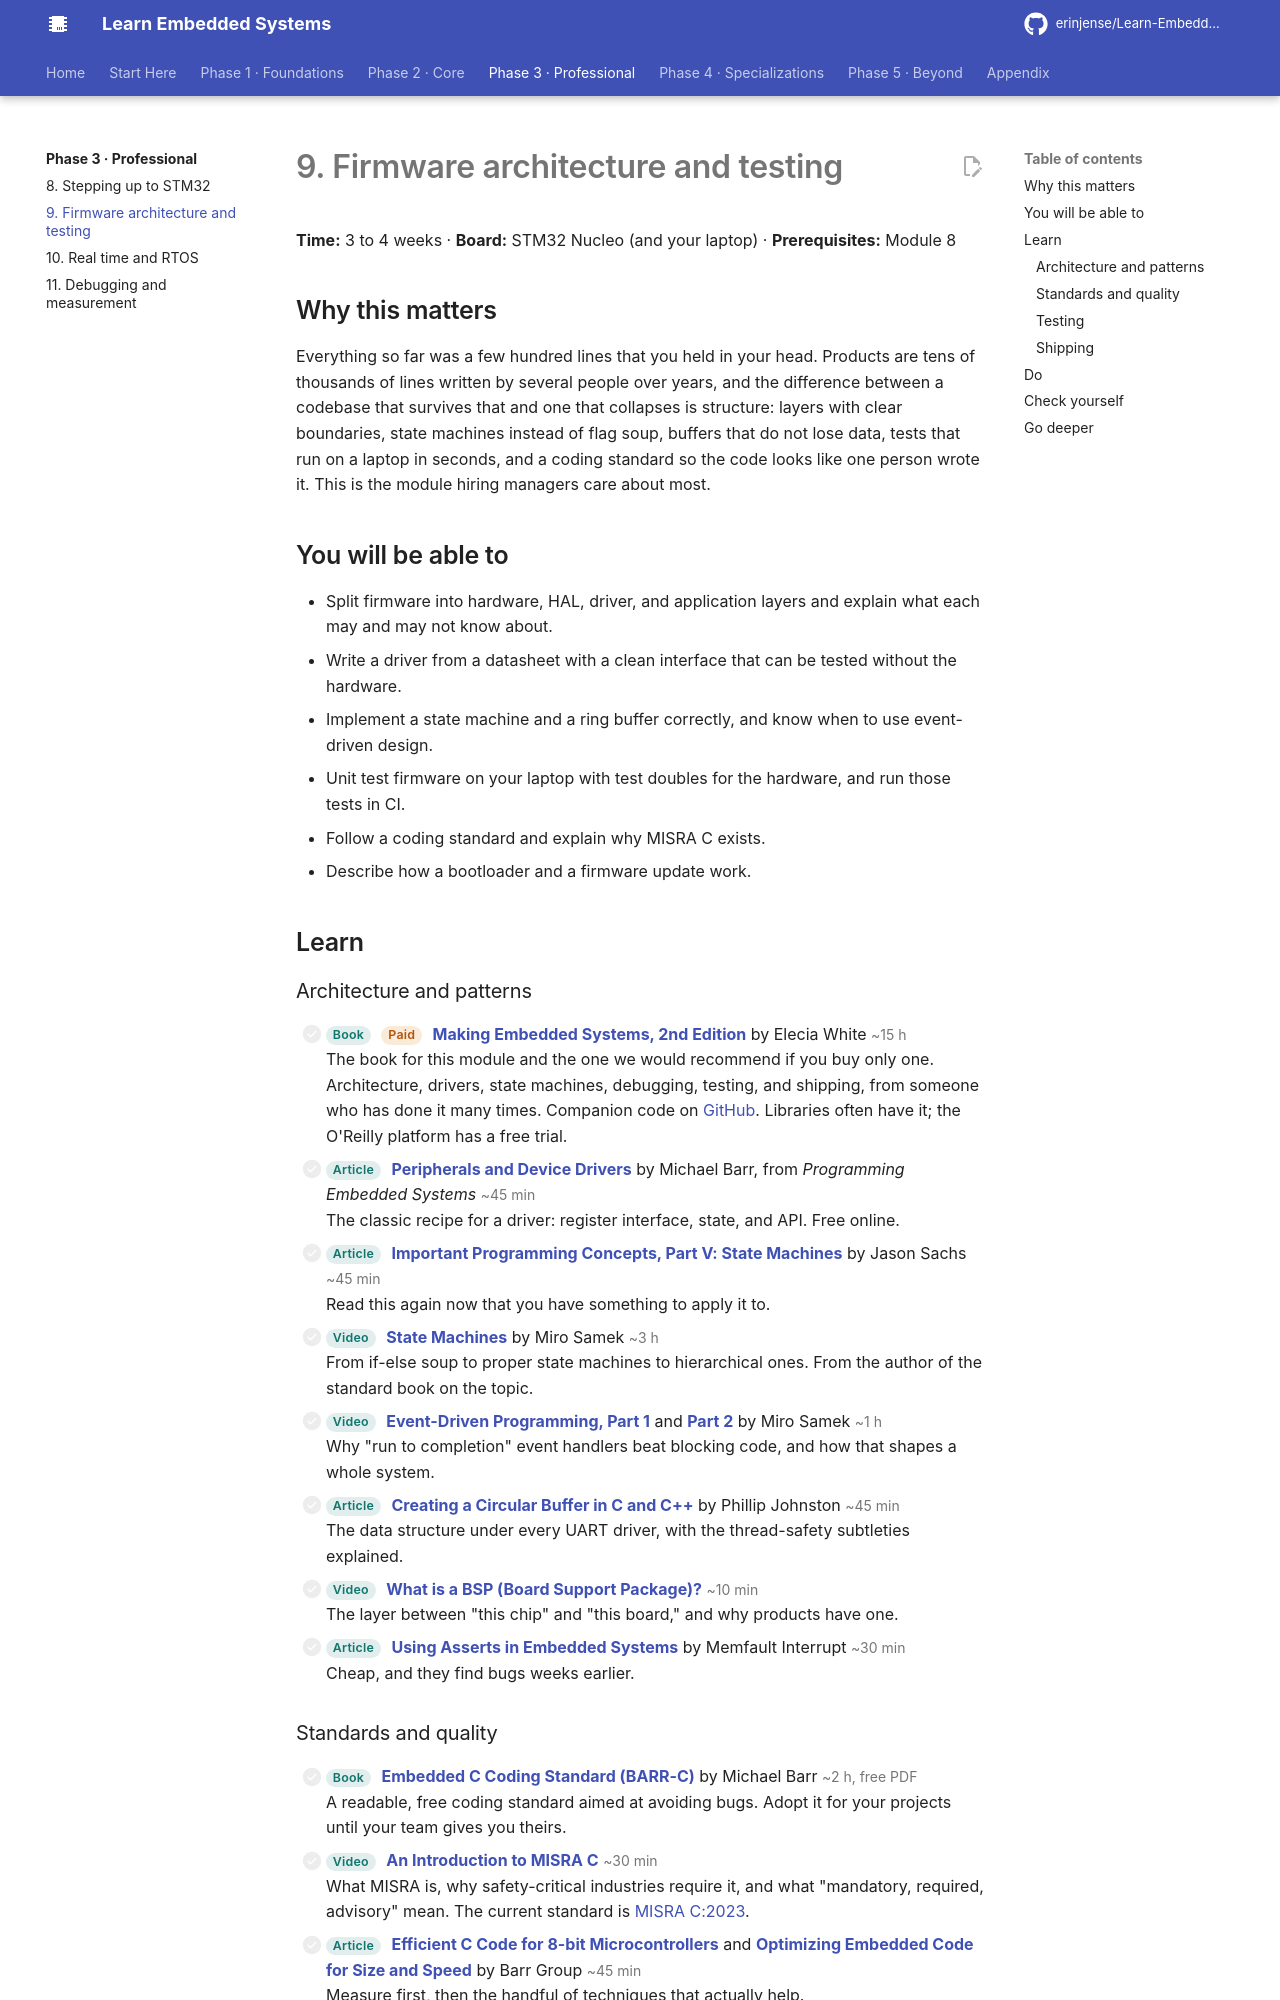

repository: erinjense/Learn-Embedded-Systems · page: phase-3-professional/09-firmware-architecture/index.html · generator: mkdocs

# 9. Firmware architecture and testing

**Time:** 3 to 4 weeks · **Board:** STM32 Nucleo (and your laptop) · **Prerequisites:** Module 8

## Why this matters

Everything so far was a few hundred lines that you held in your head. Products are tens of thousands of lines written by several people over years, and the difference between a codebase that survives that and one that collapses is structure: layers with clear boundaries, state machines instead of flag soup, buffers that do not lose data, tests that run on a laptop in seconds, and a coding standard so the code looks like one person wrote it. This is the module hiring managers care about most.

## You will be able to

- Split firmware into hardware, HAL, driver, and application layers and explain what each may and may not know about.
- Write a driver from a datasheet with a clean interface that can be tested without the hardware.
- Implement a state machine and a ring buffer correctly, and know when to use event-driven design.
- Unit test firmware on your laptop with test doubles for the hardware, and run those tests in CI.
- Follow a coding standard and explain why MISRA C exists.
- Describe how a bootloader and a firmware update work.

## Learn

### Architecture and patterns

- [ ] <span class="les-tag">Book</span> <span class="les-tag les-paid">Paid</span> **[Making Embedded Systems, 2nd Edition](https://www.oreilly.com/library/view/making-embedded-systems/9781098151539/)** by Elecia White <span class="les-time">~15 h</span><br>The book for this module and the one we would recommend if you buy only one. Architecture, drivers, state machines, debugging, testing, and shipping, from someone who has done it many times. Companion code on [GitHub](https://github.com/eleciawhite/making-embedded-systems). Libraries often have it; the O'Reilly platform has a free trial.
- [ ] <span class="les-tag">Article</span> **[Peripherals and Device Drivers](https://barrgroup.com/embedded-systems/books/programming-embedded-systems/peripherals-device-drivers)** by Michael Barr, from *Programming Embedded Systems* <span class="les-time">~45 min</span><br>The classic recipe for a driver: register interface, state, and API. Free online.
- [ ] <span class="les-tag">Article</span> **[Important Programming Concepts, Part V: State Machines](https://www.embeddedrelated.com/showarticle/723.php)** by Jason Sachs <span class="les-time">~45 min</span><br>Read this again now that you have something to apply it to.
- [ ] <span class="les-tag">Video</span> **[State Machines](https://www.youtube.com/playlist?list=PLPW8O6W-1chxym7TgIPV9k5E8YJtSBToI)** by Miro Samek <span class="les-time">~3 h</span><br>From if-else soup to proper state machines to hierarchical ones. From the author of the standard book on the topic.
- [ ] <span class="les-tag">Video</span> **[Event-Driven Programming, Part 1](https://www.youtube.com/watch?v=rfb2JI1GGIc)** and **[Part 2](https://www.youtube.com/watch?v=l69ghMpsp6w)** by Miro Samek <span class="les-time">~1 h</span><br>Why "run to completion" event handlers beat blocking code, and how that shapes a whole system.
- [ ] <span class="les-tag">Article</span> **[Creating a Circular Buffer in C and C++](https://embeddedartistry.com/blog/2017/05/17/creating-a-circular-buffer-in-c-and-c/)** by Phillip Johnston <span class="les-time">~45 min</span><br>The data structure under every UART driver, with the thread-safety subtleties explained.
- [ ] <span class="les-tag">Video</span> **[What is a BSP (Board Support Package)?](https://www.youtube.com/watch?v=Bn_6kxRTTSM)** <span class="les-time">~10 min</span><br>The layer between "this chip" and "this board," and why products have one.
- [ ] <span class="les-tag">Article</span> **[Using Asserts in Embedded Systems](https://interrupt.memfault.com/blog/asserts-in-embedded-systems)** by Memfault Interrupt <span class="les-time">~30 min</span><br>Cheap, and they find bugs weeks earlier.

### Standards and quality

- [ ] <span class="les-tag">Book</span> **[Embedded C Coding Standard (BARR-C)](https://barrgroup.com/embedded-systems/books/embedded-c-coding-standard)** by Michael Barr <span class="les-time">~2 h, free PDF</span><br>A readable, free coding standard aimed at avoiding bugs. Adopt it for your projects until your team gives you theirs.
- [ ] <span class="les-tag">Video</span> **[An Introduction to MISRA C](https://www.youtube.com/watch?v=6a9Fwvvp92I)** <span class="les-time">~30 min</span><br>What MISRA is, why safety-critical industries require it, and what "mandatory, required, advisory" mean. The current standard is [MISRA C:2023](https://misra.org.uk/).
- [ ] <span class="les-tag">Article</span> **[Efficient C Code for 8-bit Microcontrollers](https://barrgroup.com/embedded-systems/how-to/efficient-c-code)** and **[Optimizing Embedded Code for Size and Speed](https://barrgroup.com/embedded-systems/books/programming-embedded-systems/code-optimization-size-speed)** by Barr Group <span class="les-time">~45 min</span><br>Measure first, then the handful of techniques that actually help.
